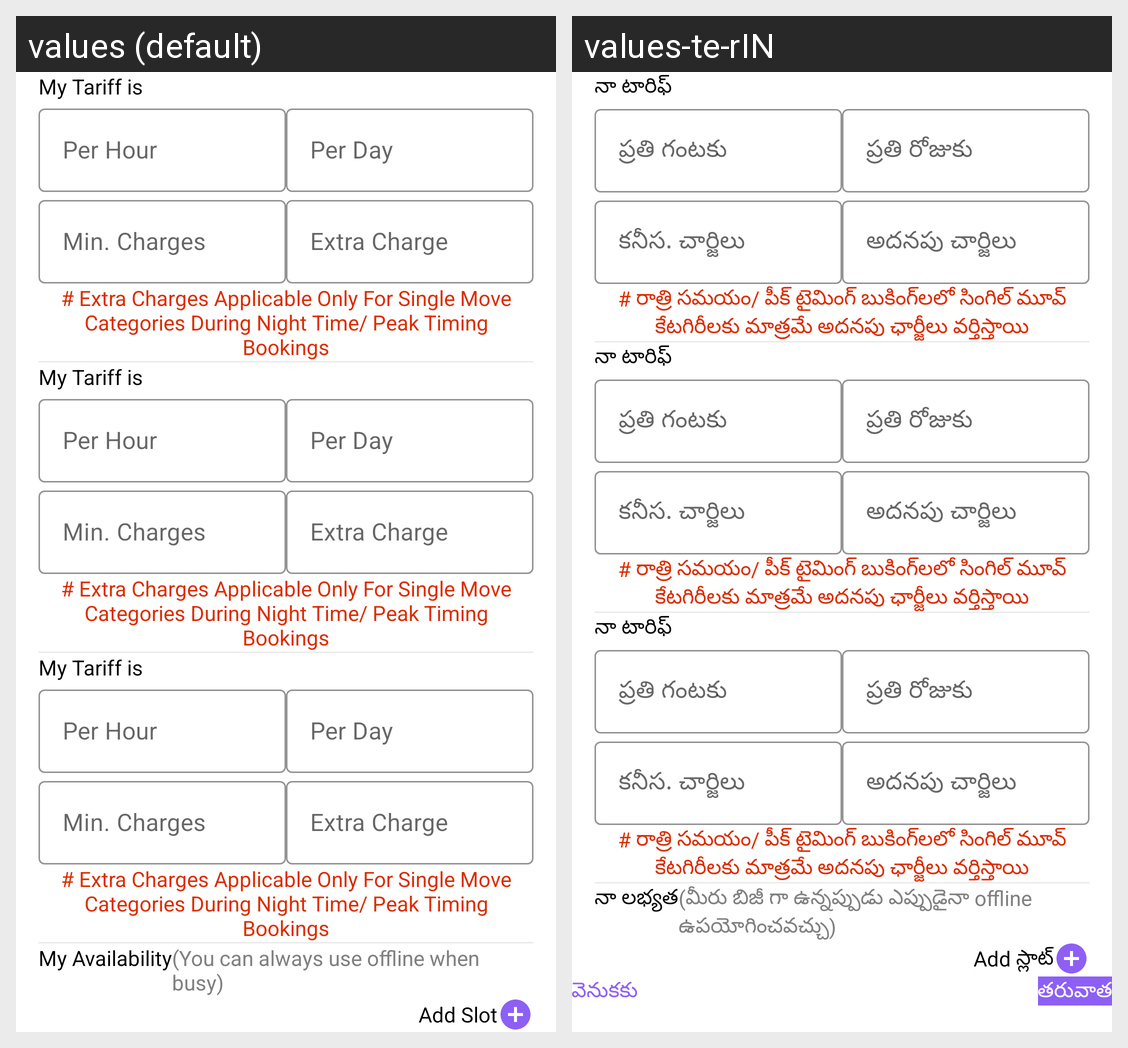

For this localized Android screen grid, give each drawn string resource with its value in every locale shown.
Android screen res/layout/activity_provider_sign_up_three.xml rendered under 2 locales, left to right: values (default), values-te-rIN. Device: Nexus 5 (rendered at 1080×1920; each locale shown at half size, 540×960, under a caption strip naming it); theme Theme.Satrango.
Strings drawn on this screen, with the default value and each locale's value (text and hints the layout hard-codes, and strings that could not be matched under every locale, appear in the picture but are not listed):

my_tariff_is
  values: My Tariff is
  values-te-rIN: నా టారిఫ్

per_hour
  values: Per Hour
  values-te-rIN: ప్రతి గంటకు

per_day
  values: Per Day
  values-te-rIN: ప్రతి రోజుకు

min_charges
  values: Min. Charges
  values-te-rIN: కనీస. చార్జిలు

extra_charge
  values: Extra Charge
  values-te-rIN: అదనపు చార్జిలు

extra_charges_applicable_only_for_single_move_categories_during_night_time_peak_timing_bookings
  values: # Extra Charges Applicable Only For Single Move Categories During Night Time/ Peak Timing Bookings
  values-te-rIN: # రాత్రి సమయం/ పీక్ టైమింగ్ బుకింగ్‌లలో సింగిల్ మూవ్ కేటగిరీలకు మాత్రమే అదనపు ఛార్జీలు వర్తిస్తాయి

my_availability
  values: My Availability
  values-te-rIN: నా లభ్యత

you_can_always_use_offline_when_busy
  values: (You can always use offline when busy)
  values-te-rIN: (మీరు బిజీ గా ఉన్నప్పుడు ఎప్పుడైనా offline ఉపయోగించవచ్చు)

add_more_slots
  values: Add Slot
  values-te-rIN: Add స్లాట్
